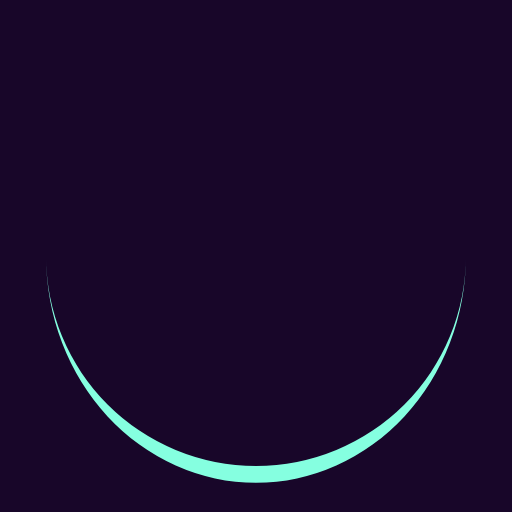
t = 0.00 s
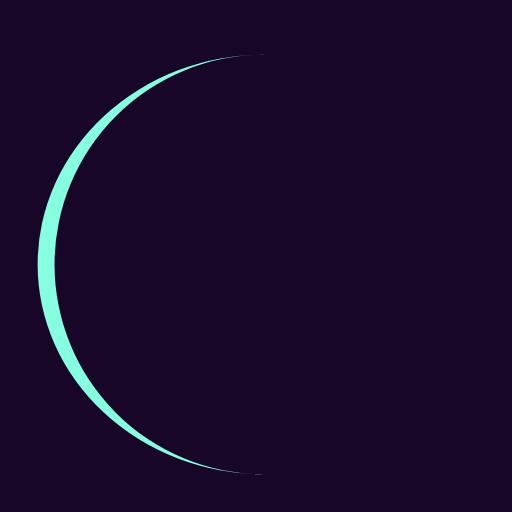
t = 0.24 s
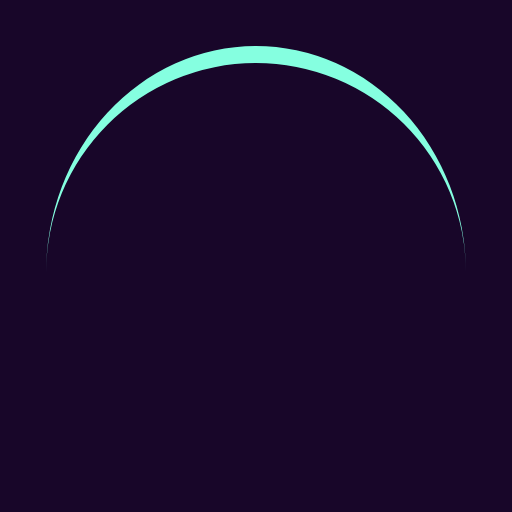
t = 0.49 s
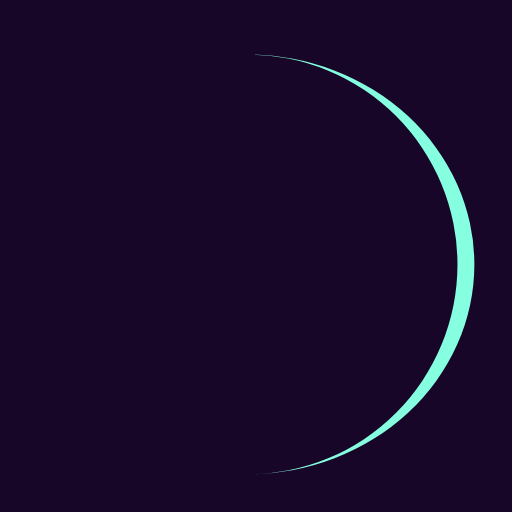
t = 0.73 s

The animated SVG that drew these frames (rendered in a browser with its animation timeline set to each time). Animation: 1 SMIL element (animateTransform=1); one cycle of 0.97 s, repeats indefinitely.

<?xml version="1.0" encoding="utf-8"?>
<svg xmlns="http://www.w3.org/2000/svg" xmlns:xlink="http://www.w3.org/1999/xlink" style="margin: auto; background: rgb(24, 6, 41); display: block; shape-rendering: auto;" width="197px" height="197px" viewBox="0 0 100 100" preserveAspectRatio="xMidYMid">
<path d="M9 50A41 41 0 0 0 91 50A41 44.3 0 0 1 9 50" fill="#85ffe0" stroke="none">
  <animateTransform attributeName="transform" type="rotate" dur="0.970873786407767s" repeatCount="indefinite" keyTimes="0;1" values="0 50 51.65;360 50 51.65"></animateTransform>
</path>
<!-- [ldio] generated by https://loading.io/ --></svg>